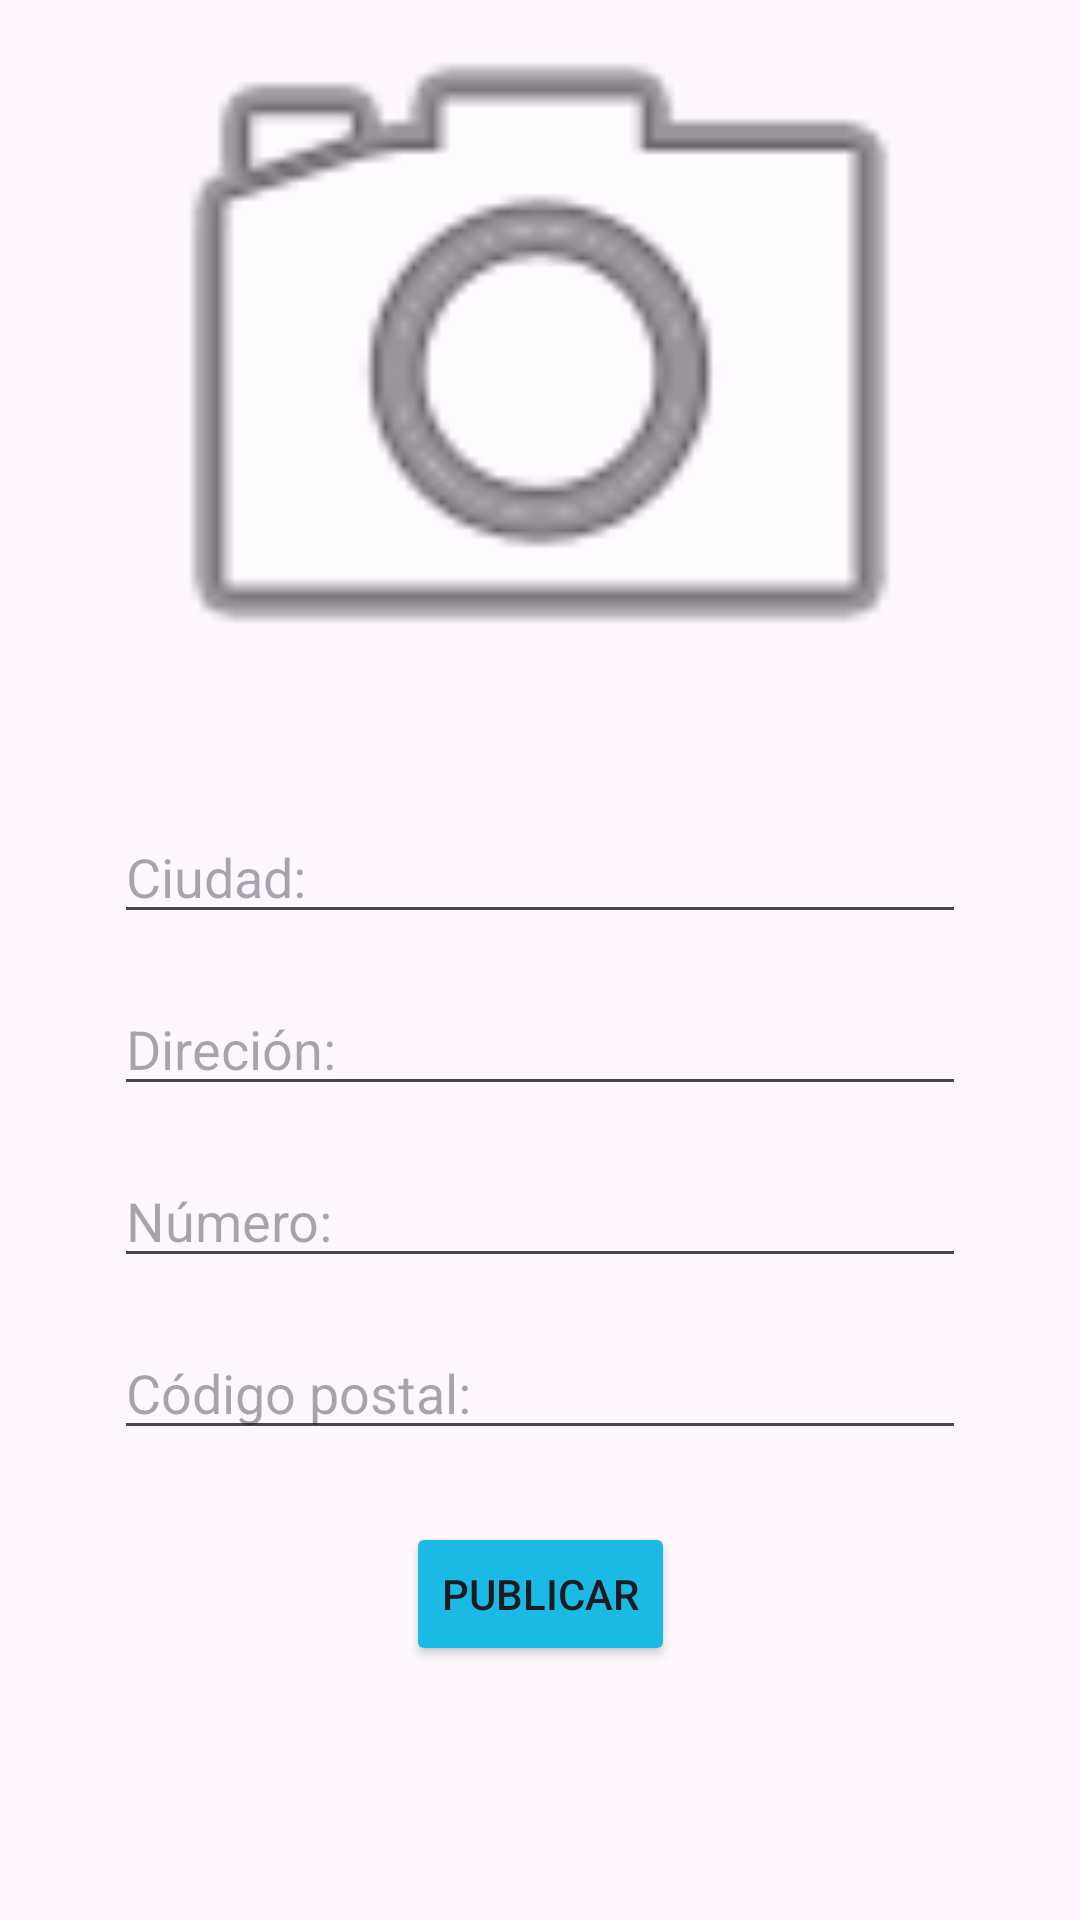

Write the Android layout XML for this screen, with the resource values it uses.
<!-- AndroidManifest.xml: application theme Theme.Interfaces1_2trimestre -->
<!-- res/layout/fragment_aniadir_piso.xml -->
<?xml version="1.0" encoding="utf-8"?>
<androidx.core.widget.NestedScrollView xmlns:android="http://schemas.android.com/apk/res/android"
    xmlns:app="http://schemas.android.com/apk/res-auto"
    android:layout_width="match_parent"
    android:layout_height="match_parent">

    
    <LinearLayout
        android:layout_width="match_parent"
        android:layout_height="wrap_content"
        android:orientation="vertical">

        <FrameLayout
            android:layout_width="match_parent"
            android:layout_height="wrap_content">

        <androidx.constraintlayout.widget.ConstraintLayout
            android:layout_width="match_parent"
            android:layout_height="wrap_content">

        
        <ImageView
            android:id="@+id/aniadirimagen"
            android:layout_width="300dp"
            android:layout_height="206dp"
            android:layout_marginTop="16dp"
            android:contentDescription="Seleccionar imagen"
            android:scaleType="centerCrop"
            android:src="@android:drawable/ic_menu_camera"
            app:layout_constraintEnd_toEndOf="parent"
            app:layout_constraintStart_toStartOf="parent"
            app:layout_constraintTop_toTopOf="parent" />

        
        <LinearLayout
            android:id="@+id/linearLayout"
            android:layout_width="300dp"
            android:layout_height="wrap_content"
            android:orientation="vertical"
            android:padding="8dp"
            android:layout_marginTop="24dp"
            app:layout_constraintTop_toBottomOf="@id/aniadirimagen"
            app:layout_constraintStart_toStartOf="parent"
            app:layout_constraintEnd_toEndOf="parent"
            app:layout_constraintBottom_toTopOf="@id/boton_continuar">

            <EditText
            android:id="@+id/editTextText2"
            android:layout_width="match_parent"
            android:layout_height="wrap_content"
            android:ems="10"
            android:inputType="text"
            android:hint="@string/ciudad"
            android:layout_marginTop="16dp" />

        <EditText
            android:id="@+id/editTextText3"
            android:layout_width="match_parent"
            android:layout_height="wrap_content"
            android:ems="10"
            android:inputType="text"
            android:hint="@string/direccion"
            android:layout_marginTop="16dp" />

        <EditText
            android:id="@+id/editTextText4"
            android:layout_width="match_parent"
            android:layout_height="wrap_content"
            android:ems="10"
            android:inputType="text"
            android:hint="@string/numero"
            android:layout_marginTop="16dp" />

        <EditText
            android:id="@+id/editTextText5"
            android:layout_width="match_parent"
            android:layout_height="wrap_content"
            android:ems="10"
            android:inputType="text"
            android:hint="@string/codigopostal"
            android:layout_marginTop="16dp" />

        </LinearLayout>

    
            <Button
                android:id="@+id/boton_continuar"
                android:layout_width="wrap_content"
                android:layout_height="wrap_content"
                android:layout_marginTop="16dp"
                android:backgroundTint="@color/azul"
                android:text="@string/btnpublicar"
                app:layout_constraintBottom_toBottomOf="parent"
                app:layout_constraintEnd_toEndOf="parent"
                app:layout_constraintStart_toStartOf="parent"
                app:layout_constraintTop_toBottomOf="@id/linearLayout" />

    </androidx.constraintlayout.widget.ConstraintLayout>

    </FrameLayout>

    </LinearLayout>
    </androidx.core.widget.NestedScrollView>
<!-- resources referenced by this layout -->
<resources>
  <color name="azul">#1BBAE4</color>
  <string name="btnpublicar">Publicar</string>
  <string name="ciudad">Ciudad:</string>
  <string name="codigopostal">Código postal:</string>
  <string name="direccion">Direción:</string>
  <string name="numero">Número:</string>
  <style name="Theme.Interfaces1_2trimestre" parent="Base.Theme.Interfaces1_2trimestre" />
  <style name="Base.Theme.Interfaces1_2trimestre" parent="Theme.Material3.DayNight.NoActionBar">
          
          
      </style>
</resources>
